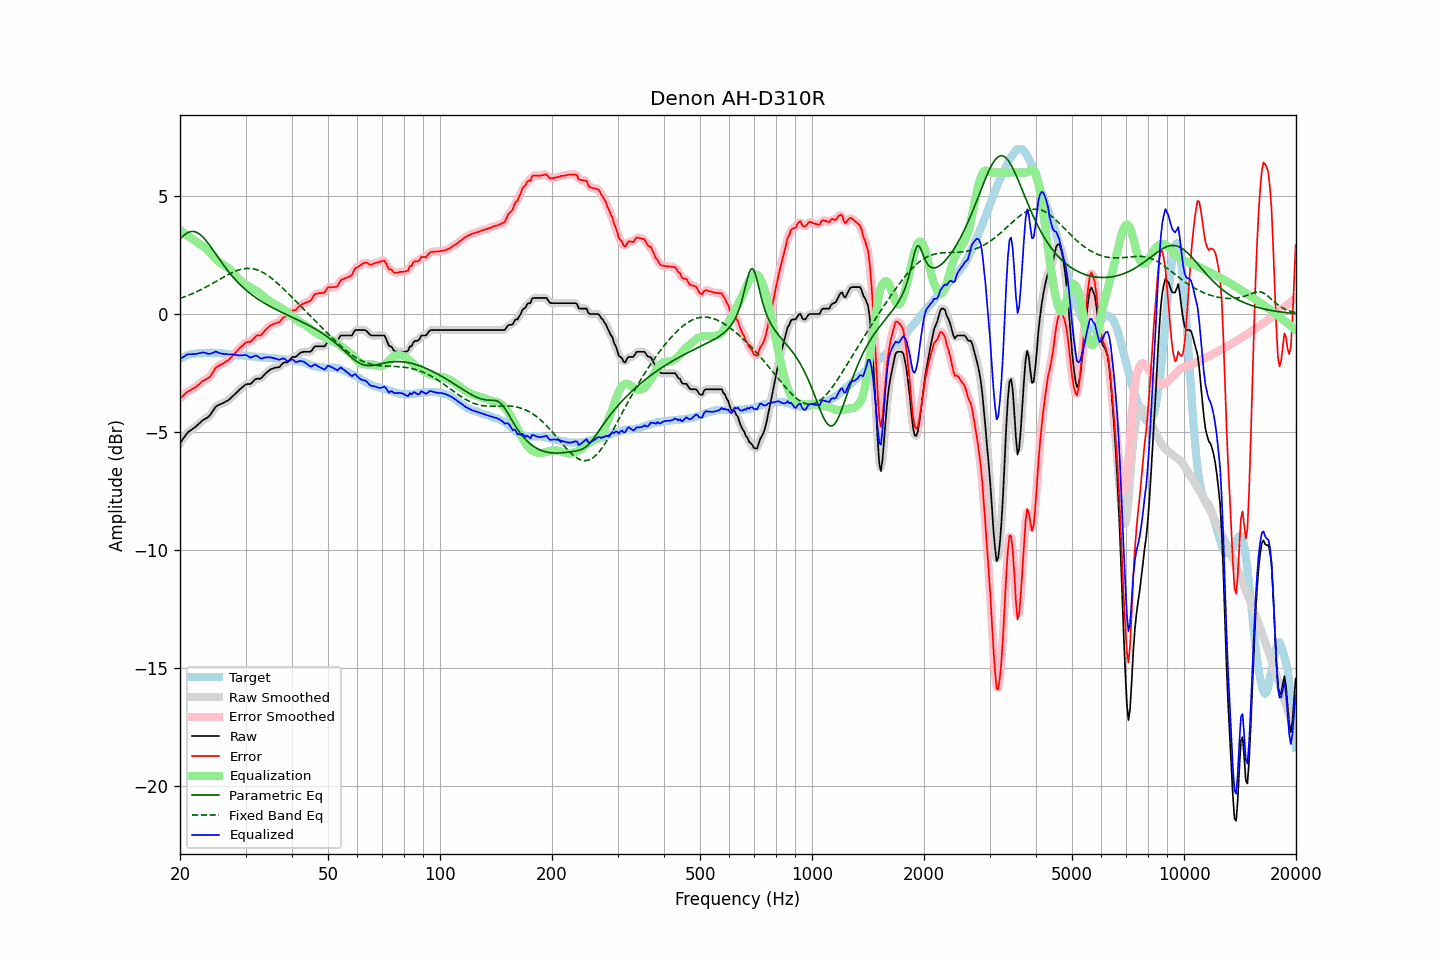

Values plotted in this chart, from the file beside it:
frequency, raw, error, smoothed, error_smoothed, equalization, parametric_eq, fixed_band_eq, equalized_raw, equalized_smoothed, target
20.00, -5.47, -3.58, -5.48, -3.59, 3.56, 3.17, 0.66, -1.91, -1.91, -1.89
20.20, -5.38, -3.53, -5.37, -3.52, 3.51, 3.24, 0.68, -1.87, -1.86, -1.85
20.40, -5.28, -3.46, -5.28, -3.45, 3.46, 3.31, 0.71, -1.82, -1.82, -1.82
20.61, -5.19, -3.40, -5.18, -3.39, 3.41, 3.37, 0.73, -1.79, -1.78, -1.79
20.81, -5.09, -3.33, -5.09, -3.33, 3.35, 3.41, 0.76, -1.73, -1.74, -1.76
21.02, -5.01, -3.28, -5.02, -3.28, 3.30, 3.45, 0.79, -1.71, -1.71, -1.73
21.23, -4.96, -3.25, -4.96, -3.24, 3.25, 3.48, 0.81, -1.71, -1.70, -1.71
21.44, -4.91, -3.21, -4.91, -3.21, 3.21, 3.50, 0.84, -1.70, -1.70, -1.70
21.66, -4.86, -3.17, -4.86, -3.17, 3.16, 3.50, 0.87, -1.70, -1.70, -1.69
21.87, -4.82, -3.13, -4.81, -3.13, 3.12, 3.49, 0.90, -1.70, -1.70, -1.68
22.09, -4.76, -3.08, -4.76, -3.09, 3.07, 3.47, 0.93, -1.69, -1.69, -1.67
22.31, -4.70, -3.03, -4.70, -3.03, 3.02, 3.44, 0.96, -1.68, -1.68, -1.67
22.54, -4.64, -2.98, -4.64, -2.97, 2.97, 3.39, 1.00, -1.67, -1.66, -1.67
22.76, -4.58, -2.91, -4.58, -2.91, 2.93, 3.34, 1.03, -1.65, -1.65, -1.67
22.99, -4.51, -2.84, -4.52, -2.86, 2.88, 3.28, 1.06, -1.63, -1.64, -1.67
23.22, -4.47, -2.81, -4.47, -2.81, 2.83, 3.21, 1.10, -1.64, -1.64, -1.66
23.45, -4.43, -2.77, -4.43, -2.78, 2.78, 3.13, 1.14, -1.65, -1.65, -1.66
23.69, -4.39, -2.74, -4.39, -2.74, 2.72, 3.04, 1.17, -1.68, -1.68, -1.65
23.92, -4.34, -2.69, -4.33, -2.69, 2.65, 2.95, 1.21, -1.69, -1.69, -1.65
24.16, -4.26, -2.62, -4.26, -2.62, 2.58, 2.86, 1.25, -1.68, -1.68, -1.64
24.40, -4.16, -2.52, -4.16, -2.52, 2.50, 2.77, 1.29, -1.66, -1.66, -1.64
24.65, -4.06, -2.41, -4.05, -2.41, 2.43, 2.67, 1.32, -1.63, -1.63, -1.65
24.89, -3.95, -2.30, -3.96, -2.31, 2.35, 2.57, 1.36, -1.60, -1.61, -1.65
25.14, -3.89, -2.24, -3.90, -2.24, 2.28, 2.47, 1.40, -1.61, -1.61, -1.65
25.39, -3.86, -2.20, -3.85, -2.20, 2.22, 2.37, 1.44, -1.64, -1.63, -1.66
25.65, -3.83, -2.17, -3.83, -2.16, 2.16, 2.27, 1.48, -1.67, -1.66, -1.66
25.91, -3.80, -2.13, -3.80, -2.13, 2.12, 2.18, 1.52, -1.68, -1.68, -1.67
26.16, -3.77, -2.09, -3.77, -2.09, 2.08, 2.08, 1.56, -1.69, -1.69, -1.68
26.43, -3.73, -2.05, -3.73, -2.05, 2.04, 1.99, 1.60, -1.69, -1.69, -1.68
26.69, -3.69, -2.00, -3.70, -2.00, 1.99, 1.90, 1.63, -1.70, -1.70, -1.69
26.96, -3.66, -1.97, -3.65, -1.96, 1.94, 1.81, 1.67, -1.72, -1.71, -1.69
27.23, -3.60, -1.90, -3.60, -1.89, 1.88, 1.73, 1.71, -1.72, -1.71, -1.70
27.50, -3.53, -1.82, -3.54, -1.83, 1.82, 1.65, 1.74, -1.71, -1.72, -1.71
27.77, -3.47, -1.74, -3.47, -1.75, 1.75, 1.57, 1.77, -1.72, -1.72, -1.73
28.05, -3.41, -1.68, -3.41, -1.68, 1.68, 1.49, 1.80, -1.73, -1.73, -1.73
28.33, -3.34, -1.60, -3.34, -1.60, 1.60, 1.41, 1.83, -1.73, -1.74, -1.74
28.62, -3.28, -1.53, -3.28, -1.53, 1.53, 1.34, 1.85, -1.75, -1.75, -1.75
28.90, -3.21, -1.46, -3.21, -1.46, 1.46, 1.27, 1.87, -1.75, -1.75, -1.75
29.19, -3.15, -1.39, -3.15, -1.40, 1.39, 1.21, 1.89, -1.76, -1.75, -1.76
29.48, -3.09, -1.34, -3.08, -1.33, 1.34, 1.14, 1.91, -1.75, -1.74, -1.75
29.78, -3.03, -1.27, -3.03, -1.27, 1.29, 1.08, 1.92, -1.74, -1.74, -1.76
30.08, -2.98, -1.21, -2.99, -1.22, 1.24, 1.02, 1.93, -1.74, -1.75, -1.77
30.38, -2.97, -1.19, -2.98, -1.19, 1.20, 0.96, 1.93, -1.77, -1.78, -1.78
30.68, -2.97, -1.18, -2.97, -1.18, 1.15, 0.90, 1.93, -1.82, -1.81, -1.79
30.99, -2.96, -1.16, -2.94, -1.15, 1.11, 0.85, 1.93, -1.85, -1.83, -1.80
31.30, -2.89, -1.09, -2.89, -1.10, 1.07, 0.80, 1.92, -1.82, -1.82, -1.80
31.61, -2.83, -1.03, -2.83, -1.02, 1.04, 0.75, 1.91, -1.79, -1.79, -1.80
31.93, -2.76, -0.95, -2.77, -0.96, 1.00, 0.70, 1.89, -1.76, -1.77, -1.81
32.24, -2.74, -0.91, -2.75, -0.93, 0.96, 0.65, 1.87, -1.78, -1.79, -1.83
32.57, -2.74, -0.91, -2.74, -0.91, 0.91, 0.61, 1.84, -1.83, -1.83, -1.83
32.89, -2.74, -0.91, -2.72, -0.89, 0.86, 0.56, 1.81, -1.88, -1.86, -1.82
33.22, -2.69, -0.85, -2.68, -0.85, 0.80, 0.52, 1.78, -1.89, -1.88, -1.84
33.55, -2.61, -0.77, -2.62, -0.78, 0.75, 0.48, 1.74, -1.86, -1.87, -1.84
33.89, -2.54, -0.69, -2.54, -0.69, 0.69, 0.44, 1.70, -1.85, -1.85, -1.85
34.23, -2.47, -0.62, -2.47, -0.62, 0.64, 0.40, 1.66, -1.83, -1.84, -1.85
34.57, -2.42, -0.56, -2.41, -0.55, 0.58, 0.36, 1.61, -1.84, -1.83, -1.86
34.92, -2.36, -0.50, -2.37, -0.50, 0.53, 0.32, 1.56, -1.83, -1.84, -1.86
35.27, -2.33, -0.46, -2.33, -0.46, 0.48, 0.29, 1.51, -1.85, -1.85, -1.87
35.62, -2.31, -0.43, -2.30, -0.43, 0.44, 0.25, 1.46, -1.87, -1.86, -1.88
35.97, -2.28, -0.40, -2.29, -0.41, 0.40, 0.21, 1.40, -1.88, -1.88, -1.88
... 635 more rows
